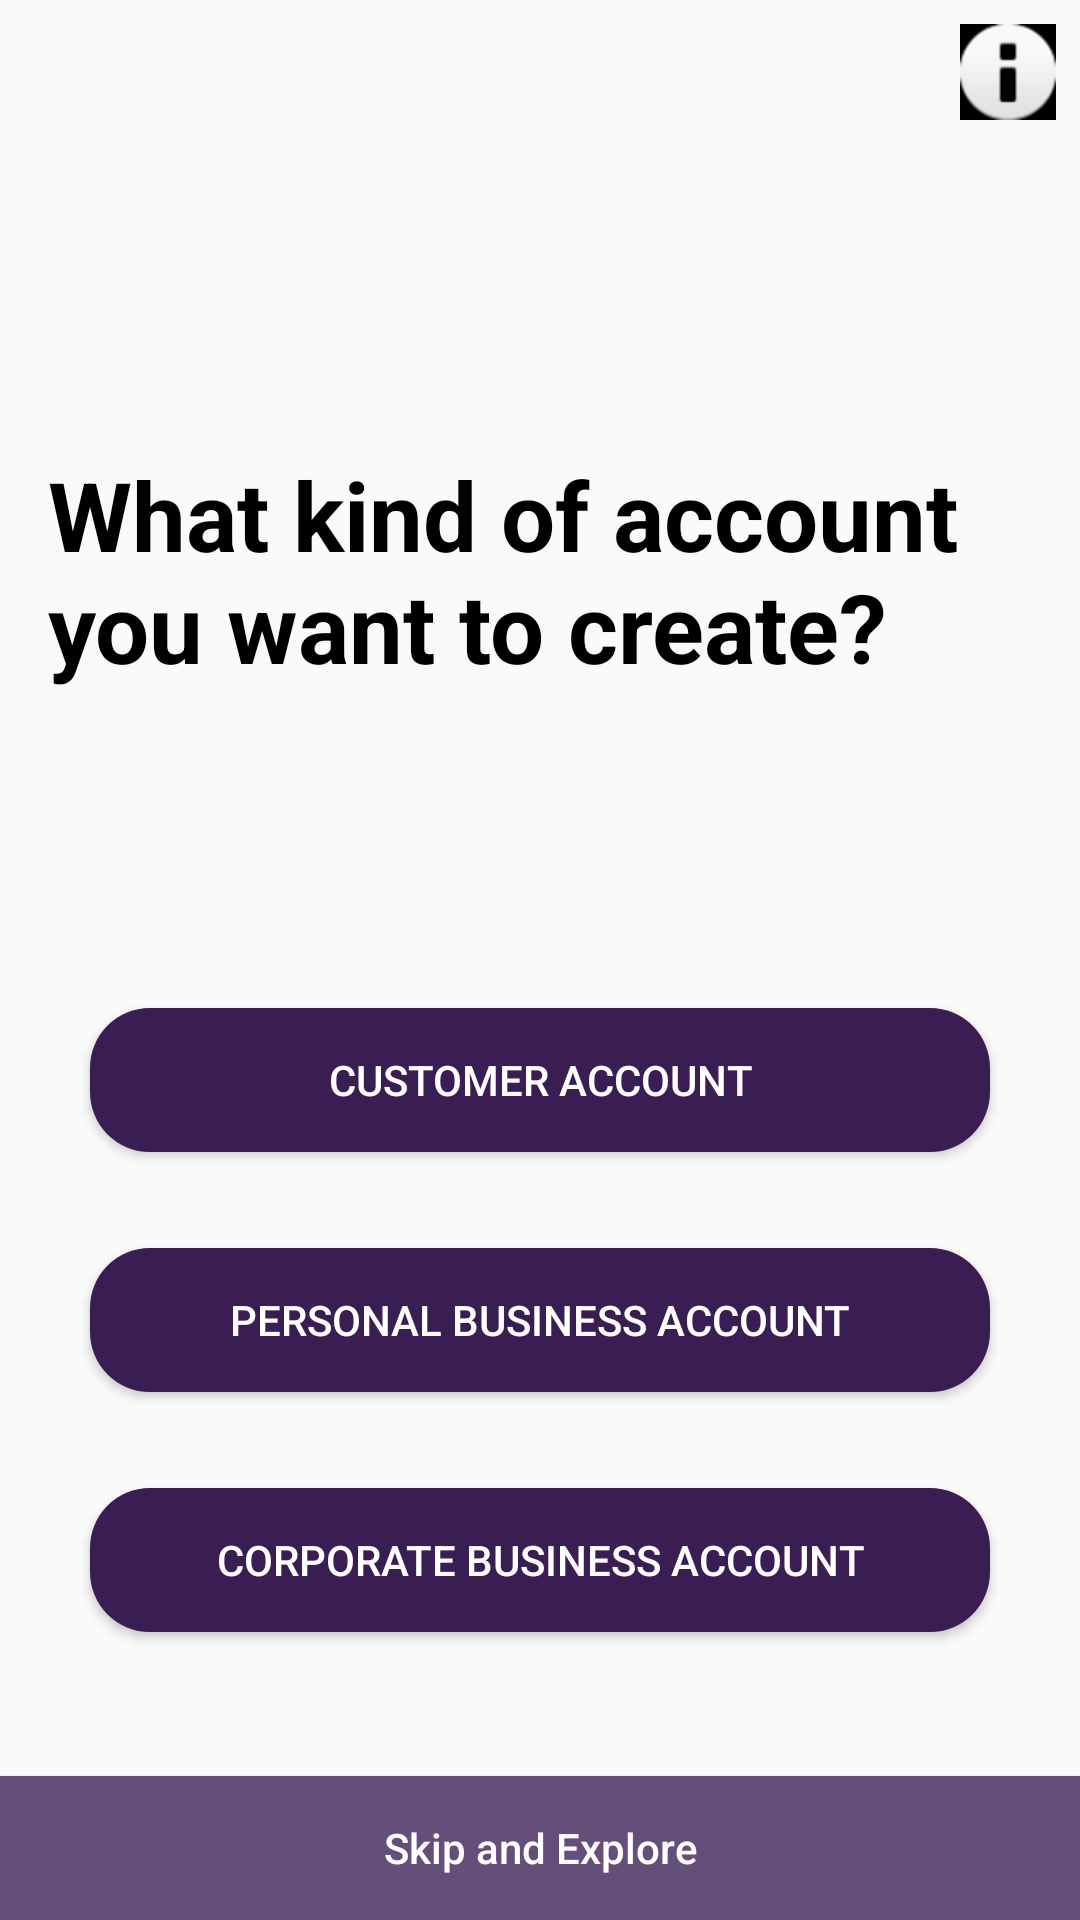

Produce the Android XML layout that renders to this screen, including the resource entries it uses.
<!-- AndroidManifest.xml: application theme AppTheme -->
<!-- res/layout/fragment_create_account.xml -->
<?xml version="1.0" encoding="utf-8"?>
<androidx.constraintlayout.widget.ConstraintLayout
    xmlns:android="http://schemas.android.com/apk/res/android"
    xmlns:app="http://schemas.android.com/apk/res-auto"
    xmlns:tools="http://schemas.android.com/tools"
    android:orientation="vertical"
    android:layout_width="match_parent"
    android:layout_height="match_parent">

    <ImageView
        android:id="@+id/fragment_create_account_iv_info"
        android:layout_width="wrap_content"
        android:layout_height="wrap_content"
        android:layout_marginTop="8dp"
        android:layout_marginEnd="8dp"
        android:background="@color/black"
        android:src="@android:drawable/ic_dialog_info"
        app:layout_constraintEnd_toEndOf="parent"
        app:layout_constraintTop_toTopOf="parent" />


    <TextView
        android:id="@+id/fragment_create_account_title"
        android:layout_width="match_parent"
        android:layout_height="wrap_content"
        android:layout_marginTop="150dp"
        android:layout_marginStart="16dp"
        android:layout_marginEnd="16dp"
        android:text="What kind of account you want to create?"
        android:textSize="32sp"
        android:textColor="@color/black"
        android:textStyle="bold"
        app:layout_constraintEnd_toEndOf="parent"
        app:layout_constraintStart_toStartOf="parent"
        app:layout_constraintTop_toTopOf="parent" />

    <Button
        android:id="@+id/fragment_create_account_button_customer"
        android:layout_width="300dp"
        android:layout_height="wrap_content"
        android:layout_marginStart="8dp"
        android:layout_marginEnd="8dp"
        android:layout_marginBottom="32dp"
        android:background="@drawable/item_round_solid"
        android:text="Customer account"
        android:textColor="@color/white"
        app:layout_constraintBottom_toTopOf="@+id/fragment_create_account_button_personal"
        app:layout_constraintEnd_toEndOf="parent"
        app:layout_constraintStart_toStartOf="parent" />

    <Button
        android:id="@+id/fragment_create_account_button_personal"
        android:layout_width="300dp"
        android:layout_height="wrap_content"
        android:layout_marginStart="8dp"
        android:layout_marginEnd="8dp"
        android:layout_marginBottom="32dp"
        android:background="@drawable/item_round_solid"
        android:text="Personal business account"
        android:textColor="@color/white"
        app:layout_constraintBottom_toTopOf="@+id/fragment_create_account_button_corporate"
        app:layout_constraintEnd_toEndOf="parent"
        app:layout_constraintStart_toStartOf="parent" />

    <Button
        android:id="@+id/fragment_create_account_button_corporate"
        android:layout_width="300dp"
        android:layout_height="wrap_content"
        android:layout_marginStart="8dp"
        android:layout_marginEnd="8dp"
        android:layout_marginBottom="48dp"
        android:background="@drawable/item_round_solid"
        android:text="Corporate business account"
        android:textColor="@color/white"
        app:layout_constraintBottom_toTopOf="@+id/fragment_create_account_button_skip"
        app:layout_constraintEnd_toEndOf="parent"
        app:layout_constraintStart_toStartOf="parent" />

    <Button
        android:id="@+id/fragment_create_account_button_skip"
        android:layout_width="match_parent"
        android:layout_height="wrap_content"
        android:background="@color/primaryLight"
        android:text="Skip and Explore"
        android:textAllCaps="false"
        android:textColor="@color/white"
        app:layout_constraintBottom_toBottomOf="parent"
        app:layout_constraintEnd_toEndOf="parent"
        app:layout_constraintStart_toStartOf="parent" />


</androidx.constraintlayout.widget.ConstraintLayout>
<!-- resources referenced by this layout -->
<resources>
  <color name="primaryLight">#654e7a</color>
  <color name="white">#FFFFFF</color>
  <!-- drawable item_round_solid (drawable) -->
  <?xml version="1.0" encoding="utf-8"?>
  <shape xmlns:android="http://schemas.android.com/apk/res/android"
      android:padding="10dp"
      android:shape="rectangle">
  
      <solid android:color="@color/button_dark" />
  
      <corners
          android:bottomLeftRadius="20dp"
          android:bottomRightRadius="20dp"
          android:topLeftRadius="20dp"
          android:topRightRadius="20dp" />
  
  </shape>
  <style name="AppTheme" parent="Theme.AppCompat.Light.NoActionBar">
          
          <item name="colorPrimary">@color/primary</item>
          <item name="colorPrimaryDark">@color/primaryDark</item>
          <item name="colorAccent">@color/primaryAccept</item>
      </style>
  <color name="button_dark">#3a1d53</color>
  <color name="primary">#5f3284</color>
  <color name="primaryDark">#160824</color>
  <color name="primaryAccept">#5c007a</color>
  <!-- not gathered from this repository: default colours our renderer supplied (Android Studio template values) -->
  <color name="black">#FF000000</color>
</resources>
